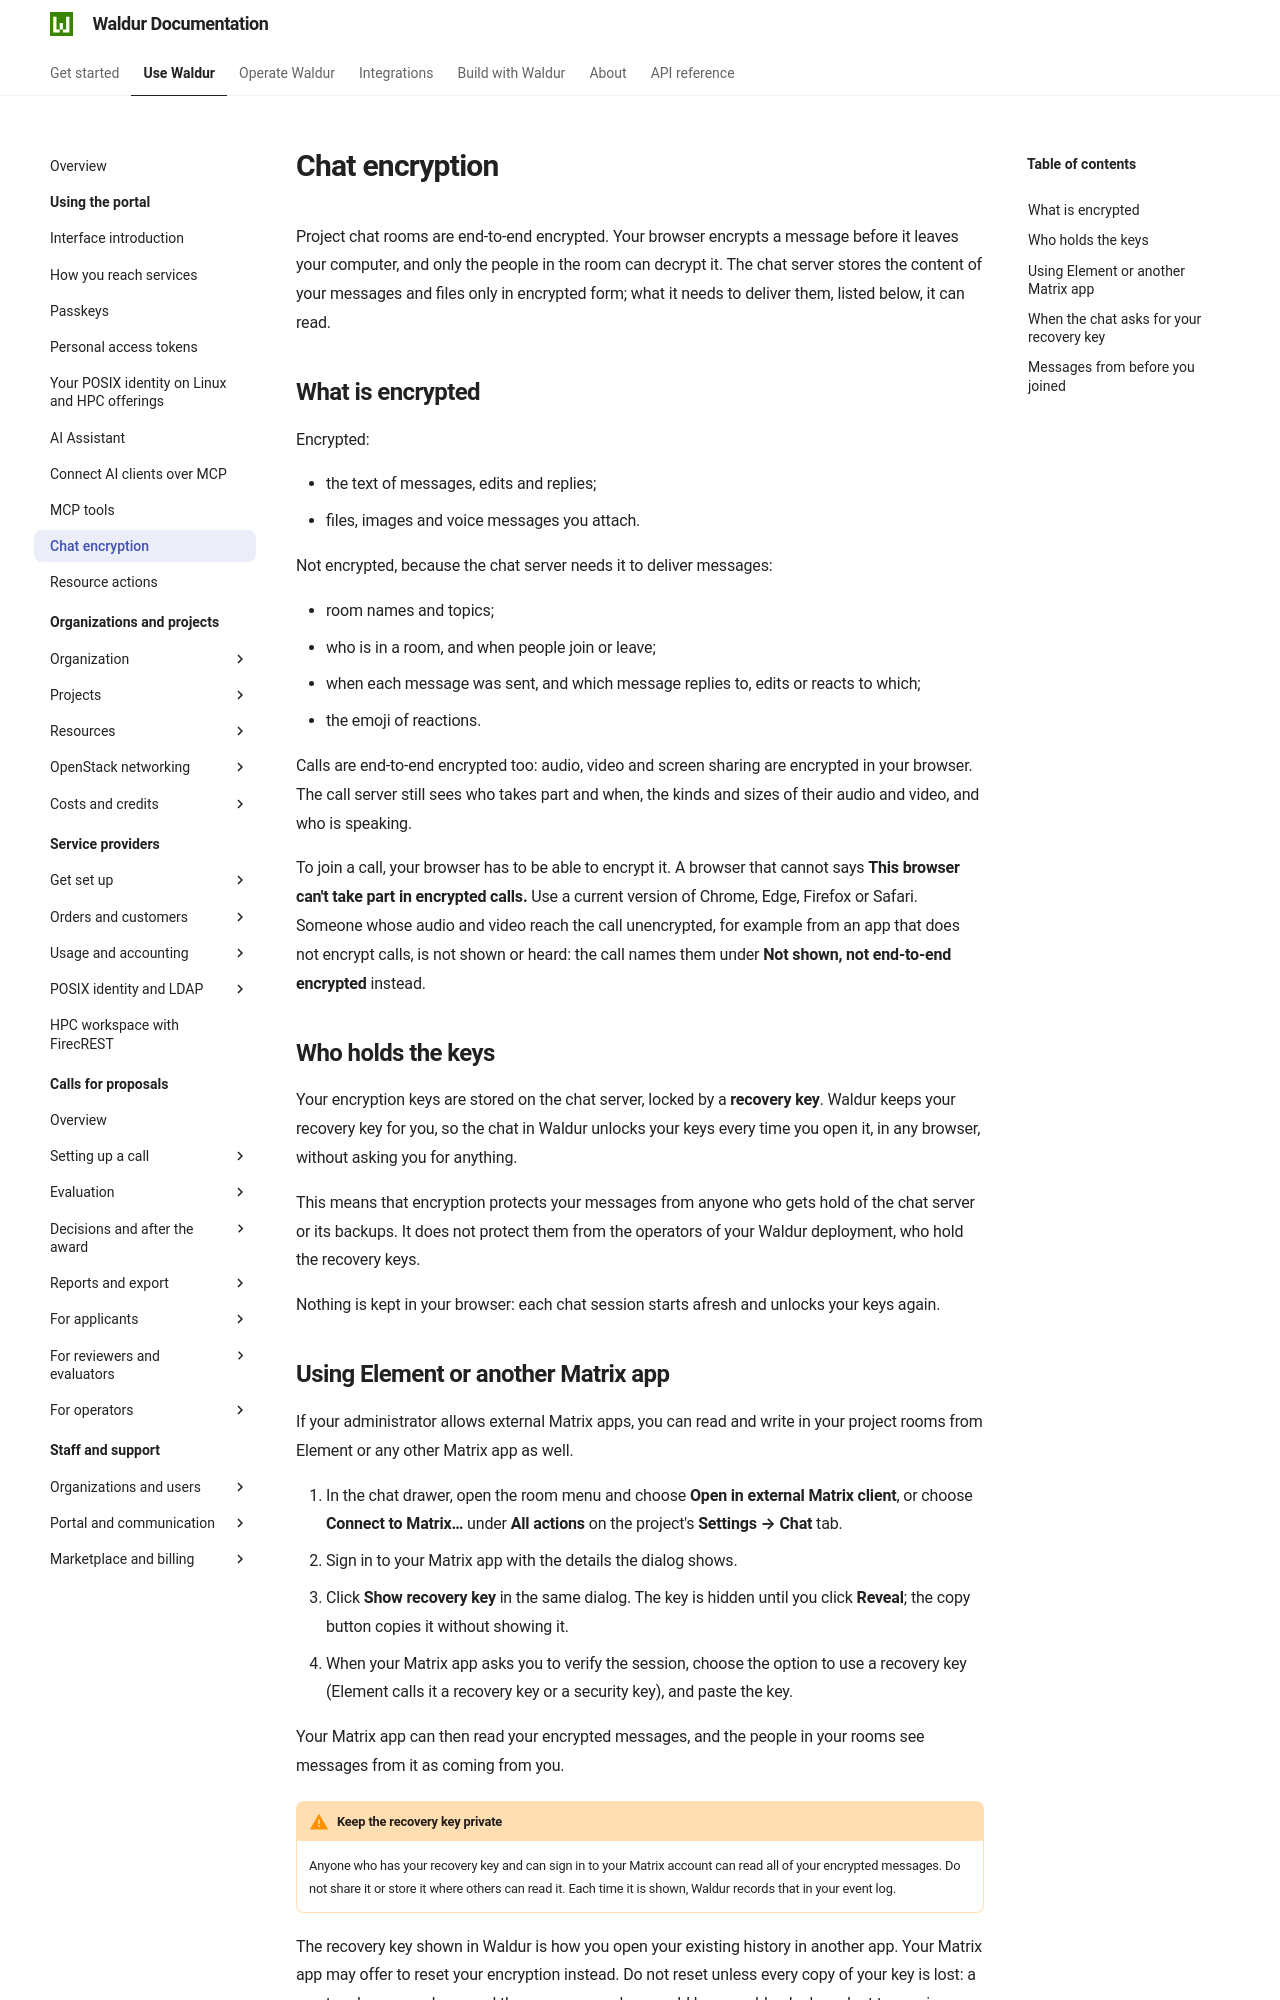

repository: waldur/waldur-docs · page: latest/user-guide/end-users/chat-encryption/index.html · generator: mkdocs

---
requires:
  - setting:MATRIX_ENABLED
  - feature:project.show_matrix_chat
---

# Chat encryption

Project chat rooms are end-to-end encrypted. Your browser encrypts a message
before it leaves your computer, and only the people in the room can decrypt it.
The chat server stores the content of your messages and files only in encrypted
form; what it needs to deliver them, listed below, it can read.

## What is encrypted

Encrypted:

- the text of messages, edits and replies;
- files, images and voice messages you attach.

Not encrypted, because the chat server needs it to deliver messages:

- room names and topics;
- who is in a room, and when people join or leave;
- when each message was sent, and which message replies to, edits or reacts
  to which;
- the emoji of reactions.

Calls are end-to-end encrypted too: audio, video and screen sharing are
encrypted in your browser. The call server still sees who takes part and when,
the kinds and sizes of their audio and video, and who is speaking.

To join a call, your browser has to be able to encrypt it. A browser that
cannot says **This browser can't take part in encrypted calls.** Use a current
version of Chrome, Edge, Firefox or Safari. Someone whose audio and video reach
the call unencrypted, for example from an app that does not encrypt calls, is
not shown or heard: the call names them under **Not shown, not end-to-end
encrypted** instead.

## Who holds the keys

Your encryption keys are stored on the chat server, locked by a **recovery
key**. Waldur keeps your recovery key for you, so the chat in Waldur unlocks
your keys every time you open it, in any browser, without asking you for
anything.

This means that encryption protects your messages from anyone who gets hold of
the chat server or its backups. It does not protect them from the operators of
your Waldur deployment, who hold the recovery keys.

Nothing is kept in your browser: each chat session starts afresh and unlocks
your keys again.
